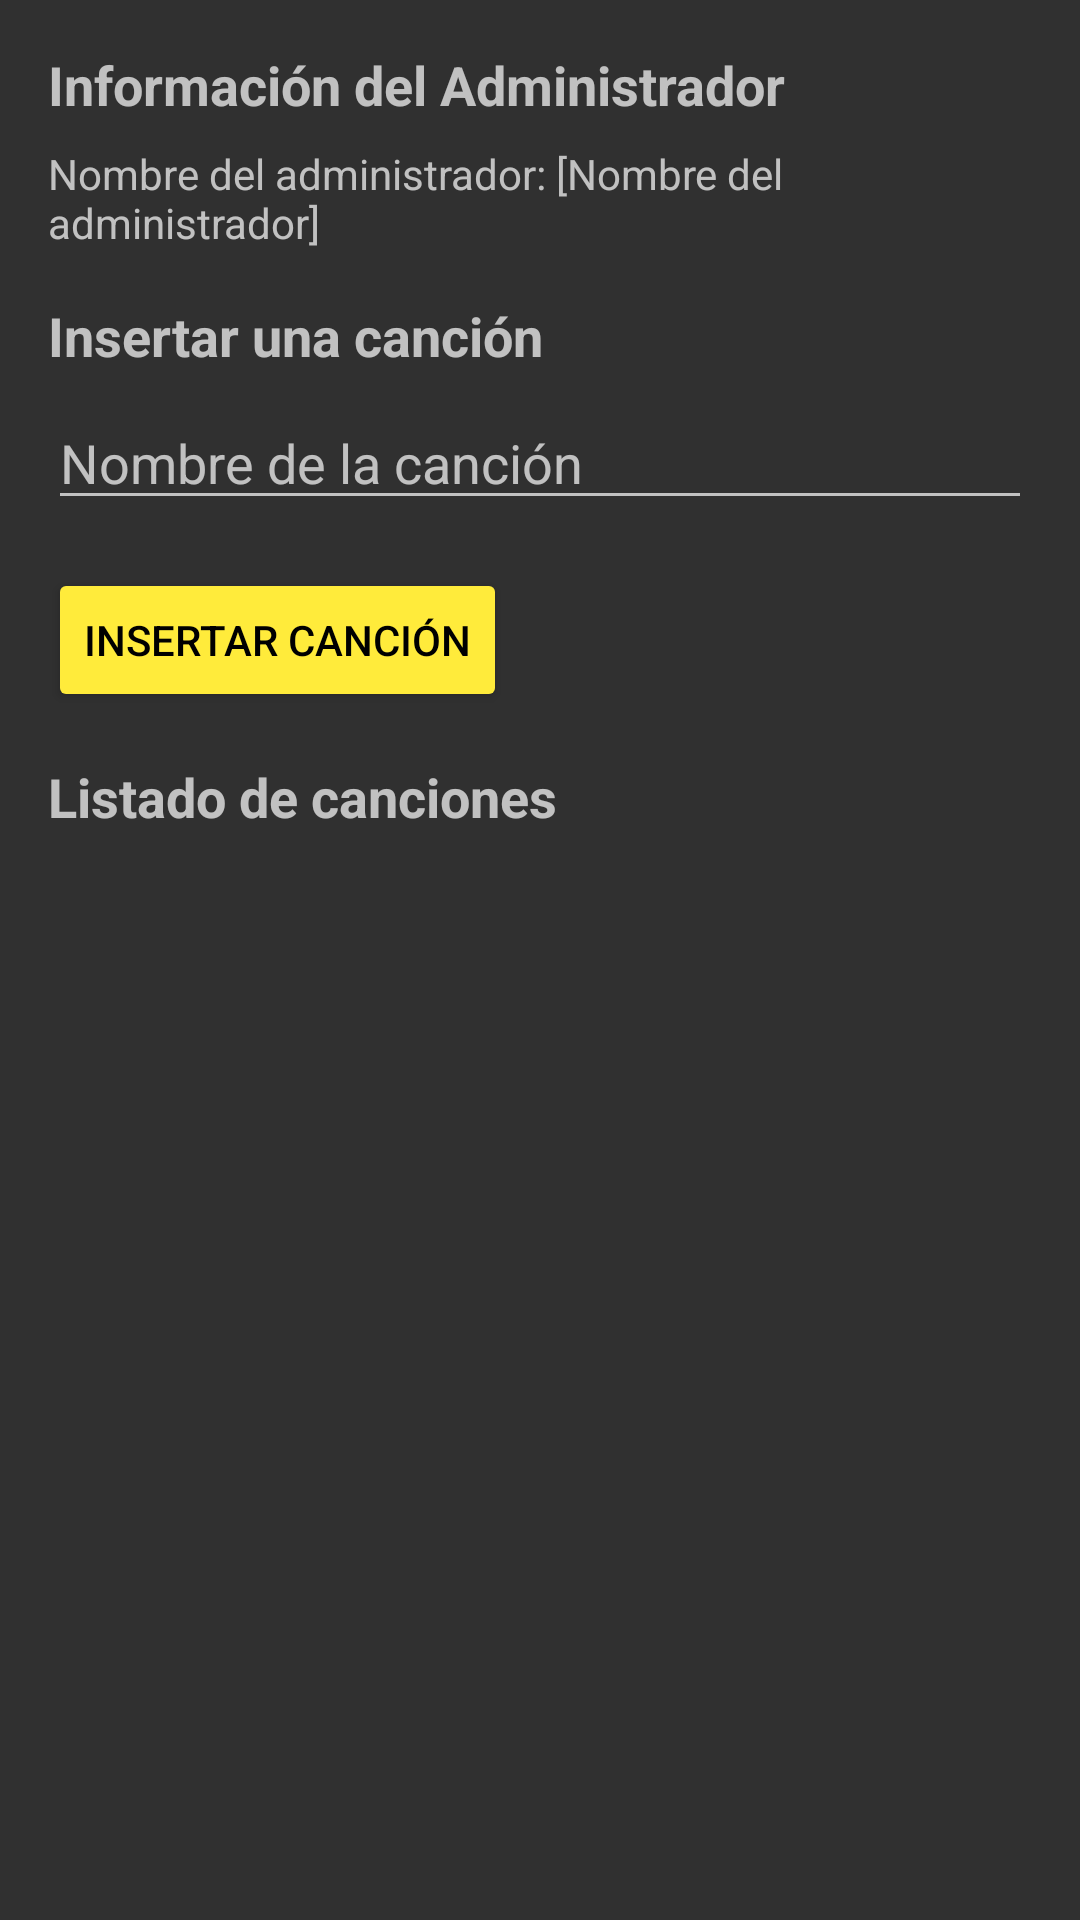

Reconstruct the res/layout file that produces this screen, plus the resources it refers to.
<!-- AndroidManifest.xml: application theme Theme.AppCompat -->
<!-- res/layout/activity_game_admin.xml -->
<?xml version="1.0" encoding="utf-8"?>
<LinearLayout xmlns:android="http://schemas.android.com/apk/res/android"
    xmlns:tools="http://schemas.android.com/tools"
    android:layout_width="match_parent"
    android:layout_height="match_parent"
    android:orientation="vertical"
    android:padding="16dp"
    tools:context=".Vista.MainActivity">

    <TextView
        android:id="@+id/adminInfoTextView"
        android:layout_width="wrap_content"
        android:layout_height="wrap_content"
        android:text="Información del Administrador"
        android:textSize="18sp"
        android:textStyle="bold" />

    <TextView
        android:id="@+id/adminNameTextView"
        android:layout_width="wrap_content"
        android:layout_height="wrap_content"
        android:text="Nombre del administrador: [Nombre del administrador]"
        android:layout_marginTop="8dp" />

    <TextView
        android:id="@+id/insertSongTextView"
        android:layout_width="wrap_content"
        android:layout_height="wrap_content"
        android:text="Insertar una canción"
        android:textSize="18sp"
        android:textStyle="bold"
        android:layout_marginTop="16dp" />

    <EditText
        android:id="@+id/songNameEditText"
        android:layout_width="match_parent"
        android:layout_height="wrap_content"
        android:hint="Nombre de la canción"
        android:layout_marginTop="8dp" />


    <Button
        android:id="@+id/insertSongButton"
        android:layout_width="wrap_content"
        android:layout_height="wrap_content"
        android:text="Insertar canción"
        android:backgroundTint="#FFEB3B"
        android:textColor="#000000"
        android:layout_marginTop="16dp" />

    <TextView
        android:id="@+id/songListTextView"
        android:layout_width="wrap_content"
        android:layout_height="wrap_content"
        android:text="Listado de canciones"
        android:textSize="18sp"
        android:textStyle="bold"
        android:layout_marginTop="16dp" />

    <ListView
        android:id="@+id/songListView"
        android:layout_width="match_parent"
        android:layout_height="0dp"
        android:layout_weight="1"
        android:layout_marginTop="8dp" />

</LinearLayout>
<!-- resources referenced by this layout -->
<resources>

</resources>
